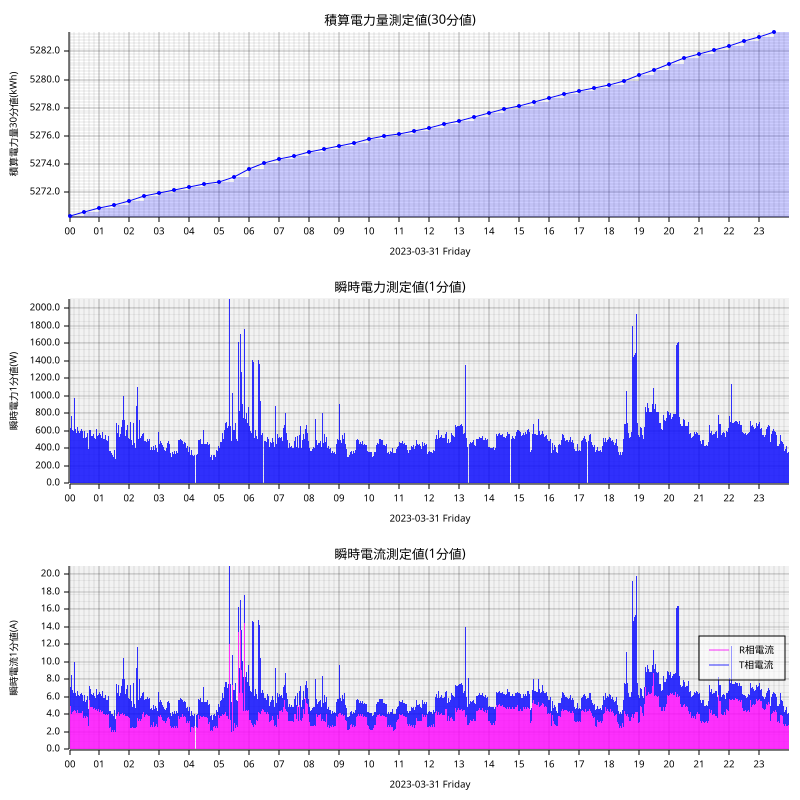

Source data for this figure (header and first rows):
measured_at, sensor_id, message_id, cumlative_kwh, instant_watt, instant_ampere_R, instant_ampere_T
2023-03-31T00:00:00+09:00, smartmeter, 12085, , 736.0, , 
2023-03-31T00:00:00+09:00, smartmeter, 12086, , , 5.8, 2.2
2023-03-31T00:00:00+09:00, smartmeter, 12087, 5270, , , 
2023-03-31T00:01:00+09:00, smartmeter, 12088, , 744.0, , 
2023-03-31T00:01:00+09:00, smartmeter, 12089, , , 6.0, 2.1
2023-03-31T00:02:00+09:00, smartmeter, 12090, , 636.0, , 
2023-03-31T00:02:00+09:00, smartmeter, 12091, , , 5.0, 2.1
2023-03-31T00:03:00+09:00, smartmeter, 12092, , 532.0, , 
2023-03-31T00:03:00+09:00, smartmeter, 12093, , , 4.1, 2.1
2023-03-31T00:04:00+09:00, smartmeter, 12094, , 768.0, , 
2023-03-31T00:04:00+09:00, smartmeter, 12095, , , 4.1, 4.4
2023-03-31T00:05:00+09:00, smartmeter, 12096, , 600.0, , 
2023-03-31T00:05:00+09:00, smartmeter, 12097, , , 4.1, 2.6
2023-03-31T00:06:00+09:00, smartmeter, 12098, , 612.0, , 
2023-03-31T00:06:00+09:00, smartmeter, 12099, , , 4.3, 2.5
2023-03-31T00:07:00+09:00, smartmeter, 12100, , 540.0, , 
2023-03-31T00:07:00+09:00, smartmeter, 12101, , , 4.2, 2.0
2023-03-31T00:08:00+09:00, smartmeter, 12102, , 604.0, , 
2023-03-31T00:08:00+09:00, smartmeter, 12103, , , 4.4, 2.0
2023-03-31T00:09:00+09:00, smartmeter, 12104, , 600.0, , 
2023-03-31T00:09:00+09:00, smartmeter, 12105, , , 4.4, 2.0
2023-03-31T00:10:00+09:00, smartmeter, 12106, , 972.0, , 
2023-03-31T00:10:00+09:00, smartmeter, 12107, , , 4.5, 5.5
2023-03-31T00:11:00+09:00, smartmeter, 12108, , 676.0, , 
2023-03-31T00:11:00+09:00, smartmeter, 12109, , , 4.6, 2.4
2023-03-31T00:12:00+09:00, smartmeter, 12110, , 624.0, , 
2023-03-31T00:12:00+09:00, smartmeter, 12111, , , 4.4, 2.1
2023-03-31T00:13:00+09:00, smartmeter, 12112, , 580.0, , 
2023-03-31T00:13:00+09:00, smartmeter, 12113, , , 4.2, 1.9
2023-03-31T00:14:00+09:00, smartmeter, 12114, , 580.0, , 
2023-03-31T00:14:00+09:00, smartmeter, 12115, , , 4.2, 1.9
2023-03-31T00:15:00+09:00, smartmeter, 12116, , 588.0, , 
2023-03-31T00:15:00+09:00, smartmeter, 12117, , , 4.4, 1.8
2023-03-31T00:16:00+09:00, smartmeter, 12118, , 644.0, , 
2023-03-31T00:16:00+09:00, smartmeter, 12119, , , 4.5, 2.2
2023-03-31T00:17:00+09:00, smartmeter, 12120, , 652.0, , 
2023-03-31T00:17:00+09:00, smartmeter, 12121, , , 4.4, 2.3
2023-03-31T00:18:00+09:00, smartmeter, 12122, , 596.0, , 
2023-03-31T00:18:00+09:00, smartmeter, 12123, , , 4.2, 2.0
2023-03-31T00:19:00+09:00, smartmeter, 12124, , 580.0, , 
2023-03-31T00:19:00+09:00, smartmeter, 12125, , , 4.2, 1.9
2023-03-31T00:20:00+09:00, smartmeter, 12126, , 580.0, , 
2023-03-31T00:20:00+09:00, smartmeter, 12127, , , 4.2, 1.9
2023-03-31T00:21:00+09:00, smartmeter, 12128, , 604.0, , 
2023-03-31T00:21:00+09:00, smartmeter, 12129, , , 4.4, 1.9
2023-03-31T00:22:00+09:00, smartmeter, 12130, , 604.0, , 
2023-03-31T00:22:00+09:00, smartmeter, 12131, , , 4.2, 2.1
2023-03-31T00:23:00+09:00, smartmeter, 12132, , 636.0, , 
2023-03-31T00:23:00+09:00, smartmeter, 12133, , , 4.2, 2.3
2023-03-31T00:24:00+09:00, smartmeter, 12134, , 624.0, , 
2023-03-31T00:24:00+09:00, smartmeter, 12135, , , 4.2, 2.2
2023-03-31T00:25:00+09:00, smartmeter, 12136, , 604.0, , 
2023-03-31T00:25:00+09:00, smartmeter, 12137, , , 4.5, 1.8
2023-03-31T00:26:00+09:00, smartmeter, 12138, , 596.0, , 
2023-03-31T00:26:00+09:00, smartmeter, 12139, , , 4.4, 1.8
2023-03-31T00:27:00+09:00, smartmeter, 12140, , 576.0, , 
2023-03-31T00:27:00+09:00, smartmeter, 12141, , , 4.2, 1.9
2023-03-31T00:28:00+09:00, smartmeter, 12142, , 520.0, , 
2023-03-31T00:28:00+09:00, smartmeter, 12143, , , 3.6, 1.9
2023-03-31T00:29:00+09:00, smartmeter, 12144, , 592.0, , 
... 2,854 more rows
